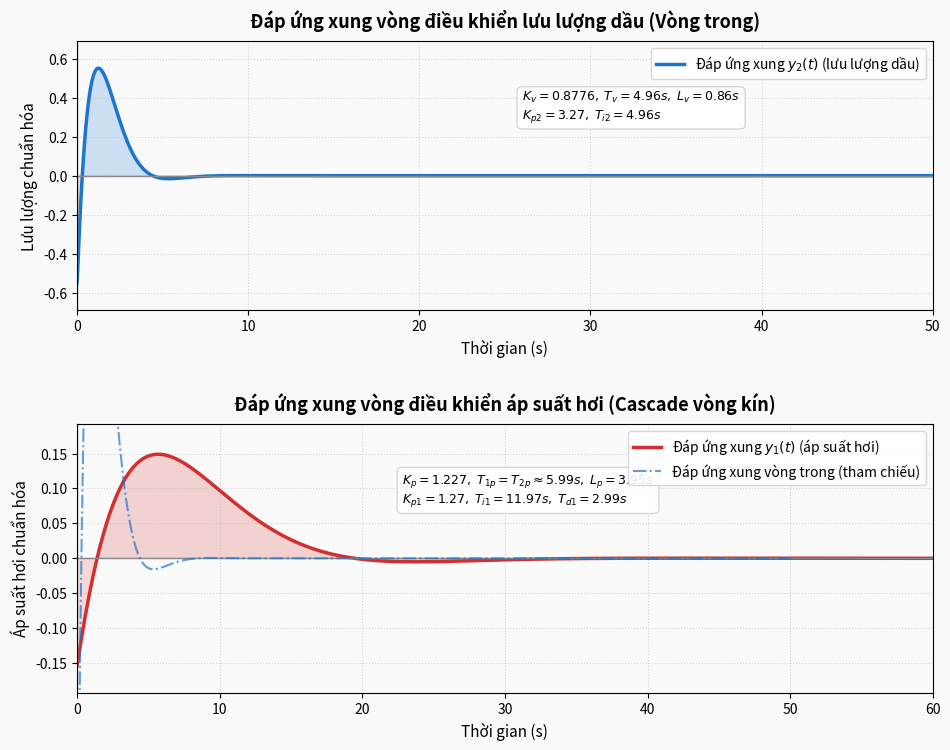

Generate this figure with matplotlib: (Note: this script raises an exception after producing the figure.)
import numpy as np
import matplotlib
matplotlib.use("Agg")
import matplotlib.pyplot as plt
import scipy.signal as sig

def mult(p1, p2):
    return np.convolve(p1, p2)

def add(p1, p2):
    return np.polyadd(p1, p2)

# ============================================================
# Hàm truyền FOPDT: G(s) = K / (T*s + 1) * e^(-L*s)
# ============================================================
def fopdt(K, T, L):
    num0 = [K]
    den0 = [T, 1.0]
    num_p = [-L / 2.0, 1.0]
    den_p = [L / 2.0, 1.0]
    return mult(num0, num_p), mult(den0, den_p)

# ============================================================
# Hàm truyền SOPDT: G(s) = K / ((T1*s + 1)(T2*s + 1)) * e^(-L*s)
# ============================================================
def sopdt(K, T1, T2, L):
    num0 = [K]
    den0 = mult([T1, 1.0], [T2, 1.0])
    num_p = [-L / 2.0, 1.0]
    den_p = [L / 2.0, 1.0]
    return mult(num0, num_p), mult(den0, den_p)

def pi_controller(Kp, Ti):
    return [Kp * Ti, Kp], [Ti, 0.0]

def pid_controller(Kp, Ti, Td):
    return [Kp * Td * Ti, Kp * Ti, Kp], [Ti, 0.0]

def closed_loop(R_num, R_den, G_num, G_den):
    OL_num = mult(R_num, G_num)
    OL_den = mult(R_den, G_den)
    CL_num = OL_num
    CL_den = add(OL_den, OL_num)
    return CL_num, CL_den

# ============================================================
# THÔNG SỐ TỪ VĂN BẢN
# ============================================================

Kv = 0.8776
Tv = 4.9646
Lv = 0.8649
Kp2 = 3.2703
Ti2 = 4.9646

Kp_proc = 1.2270
T1p = 5.9870
T2p = 5.9871
Lp = 3.9478
Kp1 = 1.2676
Ti1 = 11.9741
Td1 = 2.9935

# ============================================================
# XÂY DỰNG HÀM TRUYỀN
# ============================================================

Gv_num, Gv_den = fopdt(Kv, Tv, Lv)
R2_num, R2_den = pi_controller(Kp2, Ti2)
C2_num, C2_den = closed_loop(R2_num, R2_den, Gv_num, Gv_den)

Gp_num, Gp_den = sopdt(Kp_proc, T1p, T2p, Lp)
Geq_num, Geq_den = Gp_num, Gp_den
R1_num, R1_den = pid_controller(Kp1, Ti1, Td1)
C1_num, C1_den = closed_loop(R1_num, R1_den, Geq_num, Geq_den)

# ============================================================
# MÔ PHỎNG ĐÁP ỨNG XUNG (Impulse Response)
# Đáp ứng xung = đạo hàm đáp ứng bậc thang
# Hoặc dùng sig.impulse trên hàm truyền vòng kín
# ============================================================

t_inner = np.linspace(0.0, 50.0, 2000)
sys_c2 = sig.TransferFunction(C2_num, C2_den)
_, y2_step = sig.step(sys_c2, T=t_inner)

t_outer = np.linspace(0.0, 60.0, 2000)
sys_c1 = sig.TransferFunction(C1_num, C1_den)
_, y1_step = sig.step(sys_c1, T=t_outer)

dt = t_inner[1] - t_inner[0]
y2_impulse = np.gradient(y2_step, dt)
y1_impulse = np.gradient(y1_step, dt)

# ============================================================
# VẼ HÌNH
# ============================================================

fig, (ax1, ax2) = plt.subplots(2, 1, figsize=(10, 8))
fig.patch.set_facecolor('#f9f9f9')

# Vẽ đáp ứng xung với vùng đổi dấu
def plot_impulse(ax, t, y, color, label):
    ax.plot(t, y, color=color, linewidth=2.5, label=label)
    ax.axhline(0.0, color='#888888', linestyle='-', linewidth=1.0)
    ax.axvline(0.0, color='#888888', linestyle='-', linewidth=1.0)
    ax.fill_between(t, y, 0, where=(y >= 0), alpha=0.20, color=color)
    ax.fill_between(t, y, 0, where=(y < 0), alpha=0.20, color='#E74C3C')

# ---- Subplot 1: Vòng trong ----
plot_impulse(ax1, t_inner, y2_impulse, '#1976D2',
             r'Đáp ứng xung $y_2(t)$ (lưu lượng dầu)')
ax1.set_title('Đáp ứng xung vòng điều khiển lưu lượng dầu (Vòng trong)',
              fontsize=13, fontweight='bold', pad=10)
ax1.set_xlabel('Thời gian (s)', fontsize=11)
ax1.set_ylabel('Lưu lượng chuẩn hóa', fontsize=11)
ax1.set_xlim(0, 50)
ymax1 = np.max(np.abs(y2_impulse)) * 1.25
ax1.set_ylim(-ymax1, ymax1)
ax1.grid(True, linestyle=':', alpha=0.5)
ax1.legend(fontsize=10, loc='upper right',
           facecolor='white', edgecolor='lightgray', framealpha=0.9)
ax1.set_facecolor('#fafafa')

textstr1 = (r'$K_v=0.8776,\;T_v=4.96s,\;L_v=0.86s$' + '\n'
            r'$K_{p2}=3.27,\;T_{i2}=4.96s$')
ax1.text(0.52, 0.82, textstr1, transform=ax1.transAxes,
         fontsize=9, verticalalignment='top',
         bbox=dict(boxstyle='round,pad=0.4', facecolor='white',
                   edgecolor='lightgray', alpha=0.9))

# ---- Subplot 2: Vòng ngoài ----
plot_impulse(ax2, t_outer, y1_impulse, '#D32F2F',
             r'Đáp ứng xung $y_1(t)$ (áp suất hơi)')

# Vẽ thêm đáp ứng xung vòng trong để so sánh (cùng hệ trục thời gian)
ax2_t = t_inner
ax2.plot(ax2_t, y2_impulse, color='#1976D2', linewidth=1.5, linestyle='-.',
         alpha=0.7, label=r'Đáp ứng xung vòng trong (tham chiếu)')

ax2.set_title('Đáp ứng xung vòng điều khiển áp suất hơi (Cascade vòng kín)',
              fontsize=13, fontweight='bold', pad=10)
ax2.set_xlabel('Thời gian (s)', fontsize=11)
ax2.set_ylabel('Áp suất hơi chuẩn hóa', fontsize=11)
ax2.set_xlim(0, 60)
ymax2 = np.max(np.abs(y1_impulse)) * 1.25
ax2.set_ylim(-ymax2, ymax2)
ax2.grid(True, linestyle=':', alpha=0.5)
ax2.legend(fontsize=10, loc='upper right',
           facecolor='white', edgecolor='lightgray', framealpha=0.9)
ax2.set_facecolor('#fafafa')

textstr2 = (r'$K_p=1.227,\;T_{1p}=T_{2p}\approx5.99s,\;L_p=3.95s$' + '\n'
            r'$K_{p1}=1.27,\;T_{i1}=11.97s,\;T_{d1}=2.99s$')
ax2.text(0.38, 0.82, textstr2, transform=ax2.transAxes,
         fontsize=9, verticalalignment='top',
         bbox=dict(boxstyle='round,pad=0.4', facecolor='white',
                   edgecolor='lightgray', alpha=0.9))

plt.tight_layout(pad=2.5)

out_path = ("/Users/minhz/Desktop/HUST/KS/Phân tích và tổng hợp hệ thống điều khiển "
            "quá trình nhiệt/btl-dk/Hinhve/impulse_response.png")
plt.savefig(out_path, dpi=300, bbox_inches='tight',
            facecolor=fig.get_facecolor())
print(f"Đã lưu: {out_path}")
